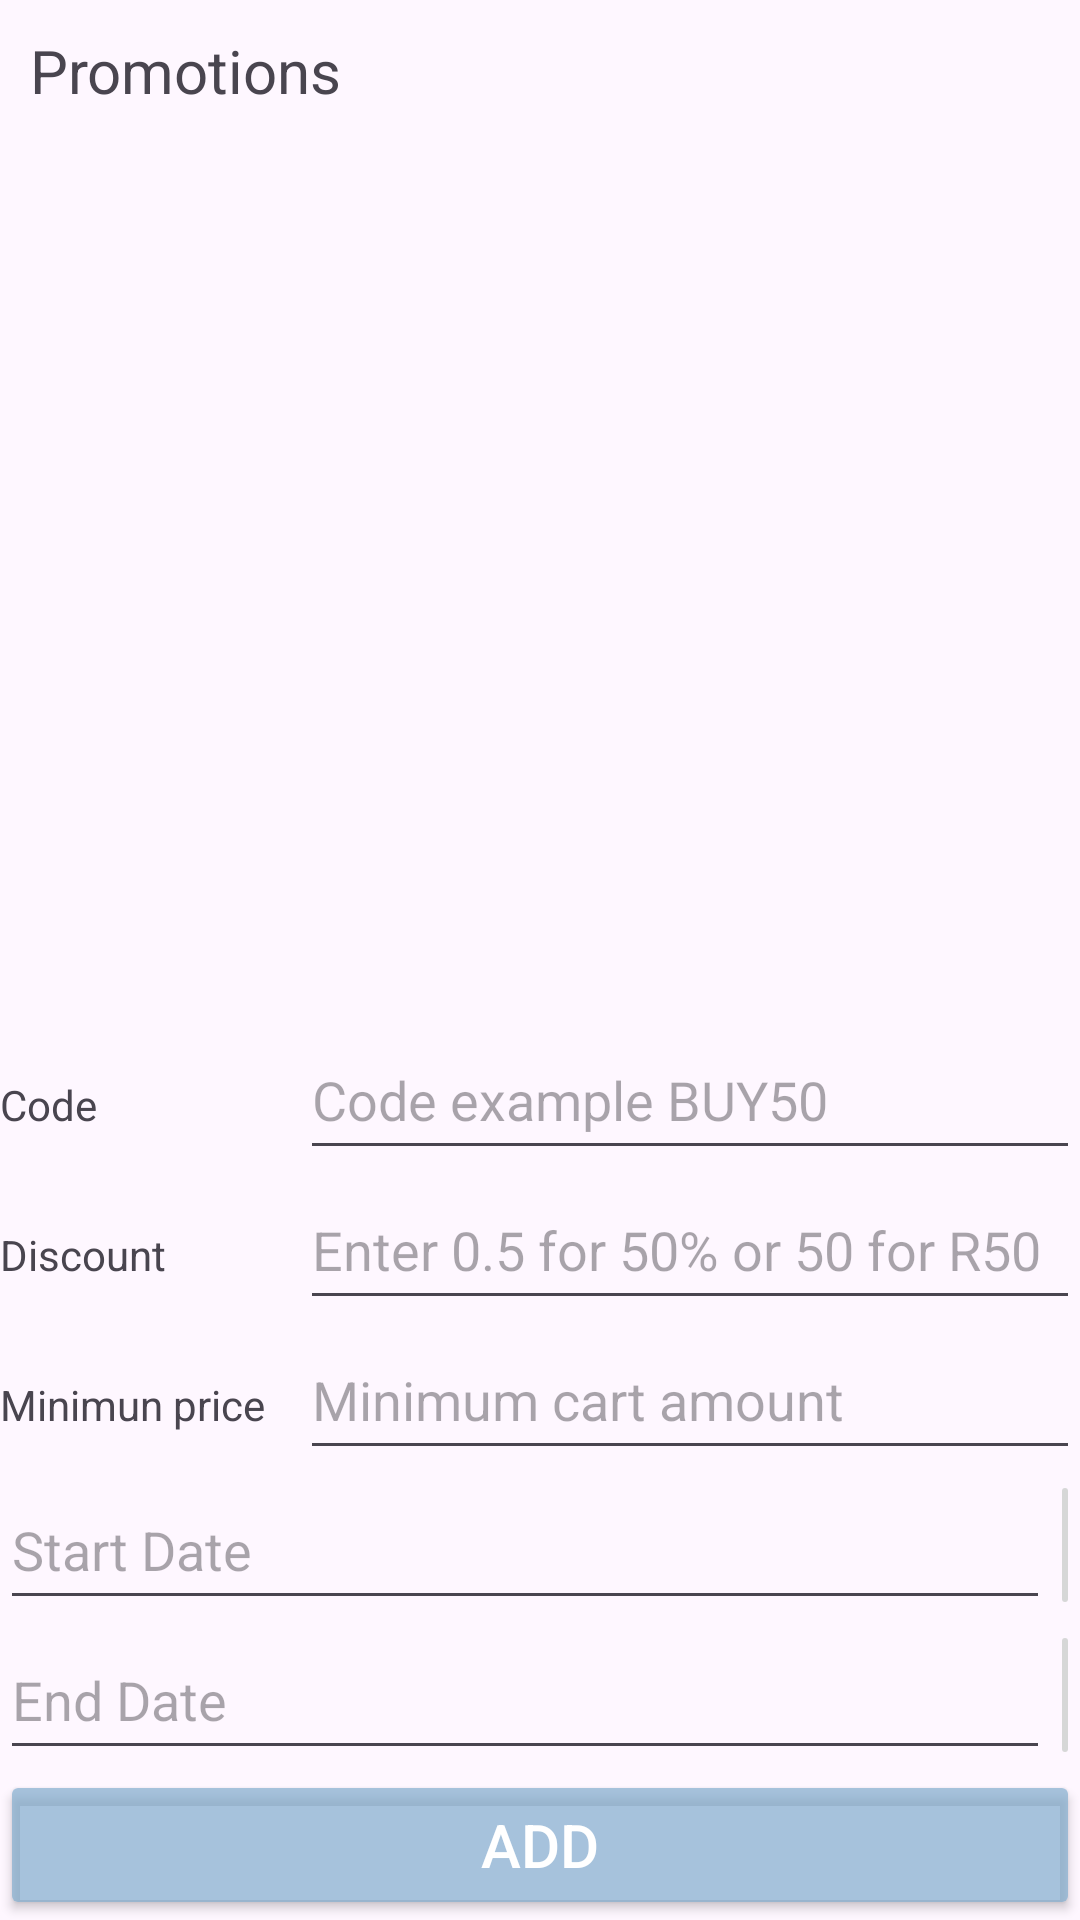

Produce the Android XML layout that renders to this screen, including the resource entries it uses.
<!-- AndroidManifest.xml: application theme Theme.Material3.Light.NoActionBar -->
<!-- res/layout/activity_promotions.xml -->
<?xml version="1.0" encoding="utf-8"?>
<androidx.constraintlayout.widget.ConstraintLayout xmlns:android="http://schemas.android.com/apk/res/android"
    xmlns:app="http://schemas.android.com/apk/res-auto"
    xmlns:tools="http://schemas.android.com/tools"
    android:layout_width="match_parent"
    android:layout_height="match_parent"
    tools:context=".PromotionsActivity">

    <TextView
        android:id="@+id/lbPromotions"
        android:layout_width="wrap_content"
        android:layout_height="wrap_content"
        android:layout_marginStart="10dp"
        android:layout_marginTop="10dp"
        android:text="Promotions"
        android:textSize="20sp"
        app:layout_constraintStart_toStartOf="parent"
        app:layout_constraintTop_toTopOf="parent" />

    <androidx.recyclerview.widget.RecyclerView
        android:id="@+id/lstPromotions"
        android:layout_width="match_parent"
        android:layout_height="0dp"
        android:layout_marginStart="10dp"
        android:layout_marginTop="10dp"
        android:layout_marginEnd="10dp"
        android:layout_marginBottom="10dp"
        app:layout_constraintBottom_toTopOf="@+id/linearLayout7"
        app:layout_constraintEnd_toEndOf="parent"
        app:layout_constraintStart_toStartOf="parent"
        app:layout_constraintTop_toBottomOf="@+id/lbPromotions" />

    <LinearLayout
        android:id="@+id/linearLayout7"
        android:layout_width="match_parent"
        android:layout_height="wrap_content"
        android:orientation="vertical"
        app:layout_constraintBottom_toBottomOf="parent"
        app:layout_constraintEnd_toEndOf="parent"
        app:layout_constraintStart_toStartOf="parent">

        <LinearLayout
            android:layout_width="match_parent"
            android:layout_height="50dp"
            android:orientation="horizontal">

            <TextView
                android:id="@+id/textView16"
                android:layout_width="50dp"
                android:layout_height="wrap_content"
                android:layout_weight="1"
                android:text="Code" />

            <EditText
                android:id="@+id/edPromoCode"
                android:layout_width="wrap_content"
                android:layout_height="match_parent"
                android:layout_weight="1"
                android:ems="10"
                android:hint="Code example BUY50"
                android:inputType="text|textCapCharacters" />
        </LinearLayout>

        <LinearLayout
            android:layout_width="match_parent"
            android:layout_height="50dp"
            android:orientation="horizontal">

            <TextView
                android:id="@+id/textView15"
                android:layout_width="50dp"
                android:layout_height="wrap_content"
                android:layout_weight="1"
                android:text="Discount" />

            <EditText
                android:id="@+id/edPromoDiscount"
                android:layout_width="wrap_content"
                android:layout_height="match_parent"
                android:layout_weight="1"
                android:ems="10"
                android:hint="Enter 0.5 for 50% or 50 for R50"
                android:inputType="number|numberDecimal" />
        </LinearLayout>

        <LinearLayout
            android:layout_width="match_parent"
            android:layout_height="50dp"
            android:orientation="horizontal">

            <TextView
                android:id="@+id/textView17"
                android:layout_width="50dp"
                android:layout_height="wrap_content"
                android:layout_weight="1"
                android:text="Minimun price" />

            <EditText
                android:id="@+id/edMinimumPrice"
                android:layout_width="wrap_content"
                android:layout_height="match_parent"
                android:layout_weight="1"
                android:ems="10"
                android:hint="Minimum cart amount "
                android:inputType="number|numberDecimal" />
        </LinearLayout>

        <LinearLayout
            android:layout_width="match_parent"
            android:layout_height="50dp"
            android:orientation="horizontal">

            <EditText
                android:id="@+id/edStartDate"
                android:layout_width="350dp"
                android:layout_height="match_parent"
                android:ems="10"
                android:hint="Start Date"
                android:inputType="none" />

            <ImageButton
                android:id="@+id/btnStartDate"
                android:layout_width="0dp"
                android:layout_height="match_parent"
                android:layout_weight="1"
                android:onClick="onSelectStartDate"
                app:srcCompat="@drawable/baseline_calendar_month_24"
                tools:ignore="SpeakableTextPresentCheck" />
        </LinearLayout>

        <LinearLayout
            android:layout_width="match_parent"
            android:layout_height="50dp"
            android:orientation="horizontal">

            <EditText
                android:id="@+id/edEndDate"
                android:layout_width="350dp"
                android:layout_height="match_parent"
                android:ems="10"
                android:hint="End Date"
                android:inputType="none" />

            <ImageButton
                android:id="@+id/btnEndDate"
                android:layout_width="0dp"
                android:layout_height="match_parent"
                android:layout_weight="1"
                android:onClick="onSelectEndDate"
                app:srcCompat="@drawable/baseline_calendar_month_24"
                tools:ignore="SpeakableTextPresentCheck" />

        </LinearLayout>

        <Button
            android:id="@+id/btnAddPromo"
            style="@style/appButton"
            android:layout_width="match_parent"
            android:layout_height="50dp"
            android:onClick="onAddPromo"
            android:text="Add" />

    </LinearLayout>

</androidx.constraintlayout.widget.ConstraintLayout>
<!-- resources referenced by this layout -->
<resources>
  <style name="appButton">
          <item name="android:textColor">@color/white</item>
          <item name="android:textSize">20sp</item>
          <item name="backgroundTint">@color/items</item>
      </style>
  <color name="white">#FFFFFFFF</color>
  <color name="items">#B281ACCD</color>
</resources>
